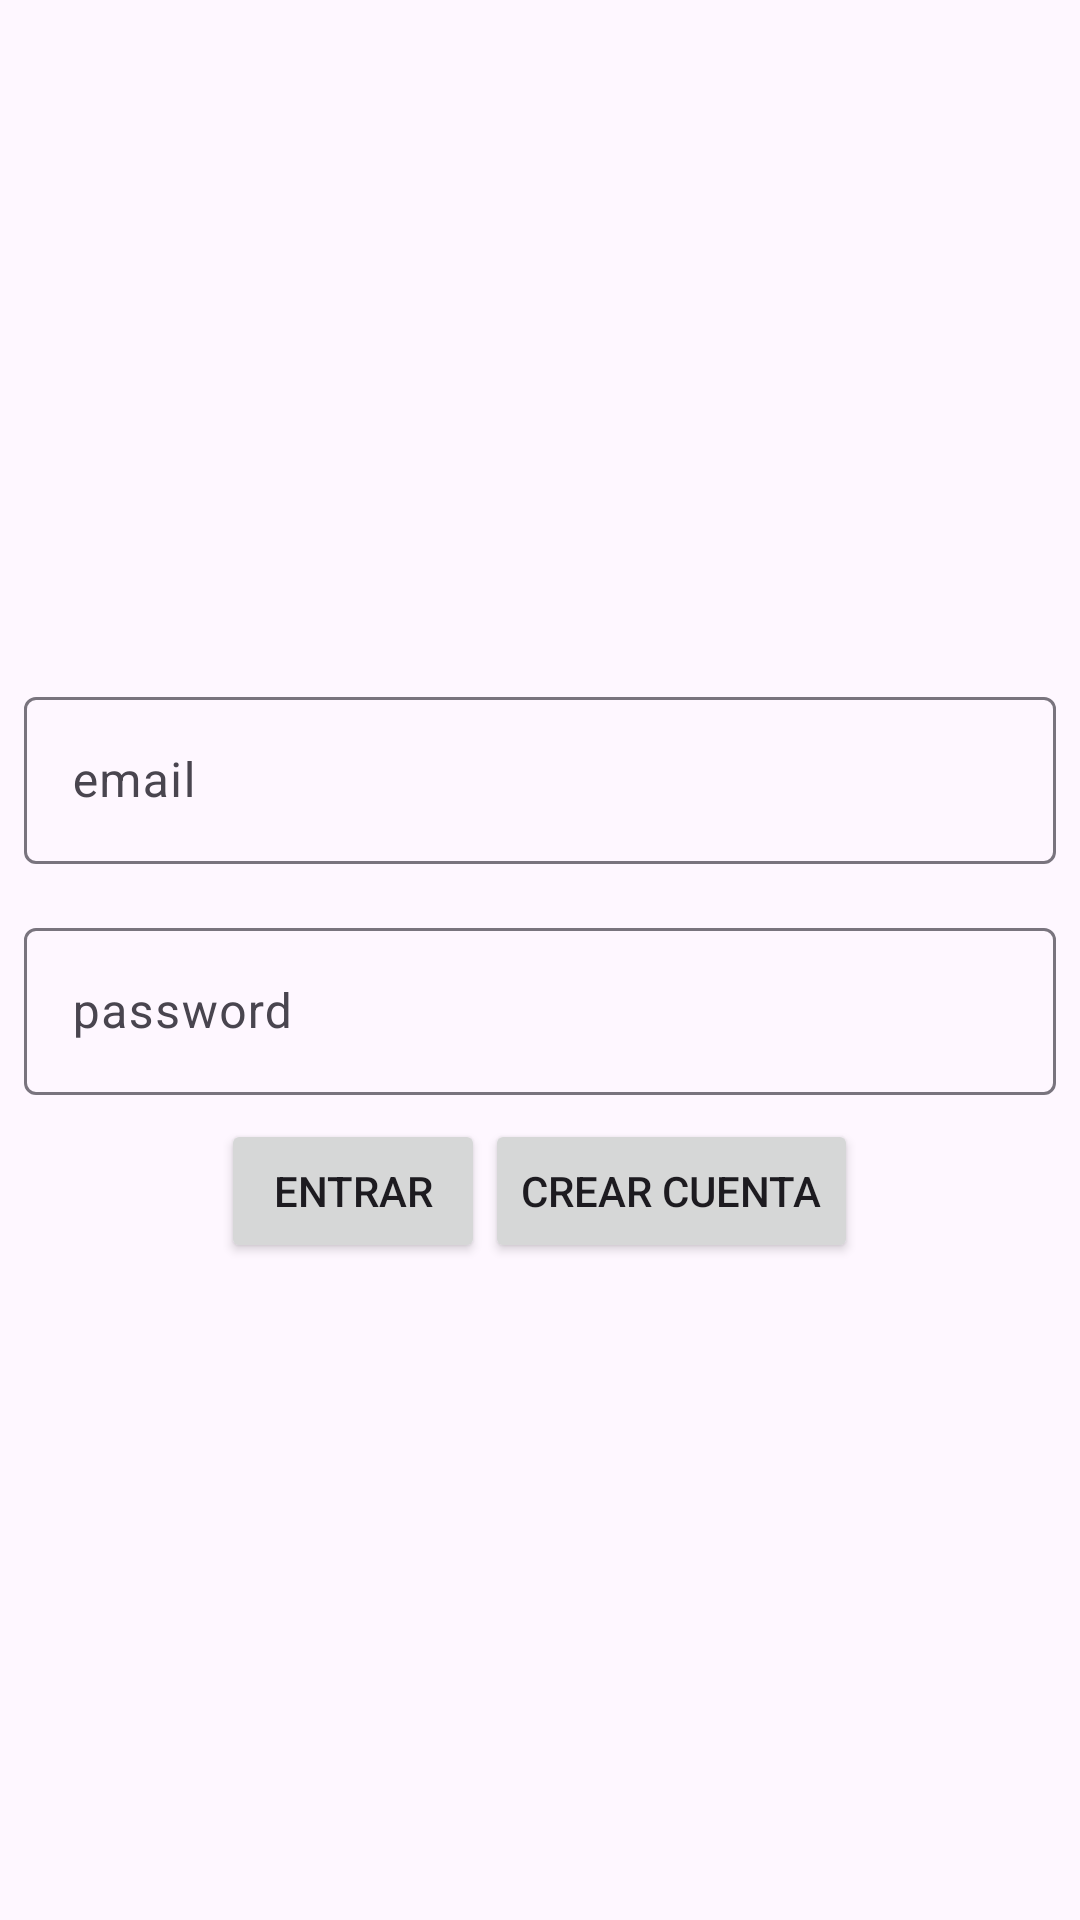

The Android layout XML behind this screen, and the referenced resources:
<!-- AndroidManifest.xml: application theme Theme.MascotaVirtualOnline -->
<!-- res/layout/activity_auth.xml -->
<?xml version="1.0" encoding="utf-8"?>
<androidx.constraintlayout.widget.ConstraintLayout xmlns:android="http://schemas.android.com/apk/res/android"
    xmlns:tools="http://schemas.android.com/tools"
    android:id="@+id/main"
    android:layout_width="match_parent"
    android:layout_height="match_parent"
    tools:context=".AuthActivity">

    <LinearLayout
        android:layout_width="match_parent"
        android:layout_height="match_parent"
        android:gravity="center"
        android:orientation="vertical">

        <com.google.android.material.textfield.TextInputLayout
            android:layout_width="match_parent"
            android:layout_height="wrap_content"
            android:layout_margin="8dp">

            <com.google.android.material.textfield.TextInputEditText
                android:id="@+id/email"
                android:layout_width="match_parent"
                android:layout_height="wrap_content"
                android:hint="email"
                android:inputType="textEmailAddress" />
        </com.google.android.material.textfield.TextInputLayout>

        <Space
            android:layout_width="match_parent"
            android:layout_height="wrap_content" />

        <com.google.android.material.textfield.TextInputLayout
            android:layout_width="match_parent"
            android:layout_height="wrap_content"
            android:layout_margin="8dp">

            <com.google.android.material.textfield.TextInputEditText
                android:id="@+id/password"
                android:layout_width="match_parent"
                android:layout_height="wrap_content"
                android:hint="password"
                android:inputType="textPassword" />
        </com.google.android.material.textfield.TextInputLayout>

        <ProgressBar
            android:id="@+id/progressBar"
            android:layout_width="wrap_content"
            android:layout_height="wrap_content"
            android:visibility="gone"
            />

        <LinearLayout
            android:layout_width="match_parent"
            android:layout_height="wrap_content"
            android:gravity="center"
            android:orientation="horizontal">

            <androidx.appcompat.widget.AppCompatButton
                android:id="@+id/signIn"
                android:layout_width="wrap_content"
                android:layout_height="wrap_content"
                android:text="Entrar" />

            <androidx.appcompat.widget.AppCompatButton
                android:id="@+id/createAccount"
                android:layout_width="wrap_content"
                android:layout_height="wrap_content"
                android:text="Crear cuenta" />
        </LinearLayout>
    </LinearLayout>
</androidx.constraintlayout.widget.ConstraintLayout>
<!-- resources referenced by this layout -->
<resources>
  <style name="Theme.MascotaVirtualOnline" parent="Base.Theme.MascotaVirtualOnline" />
  <style name="Base.Theme.MascotaVirtualOnline" parent="Theme.Material3.DayNight.NoActionBar">
          
          
      </style>
</resources>
